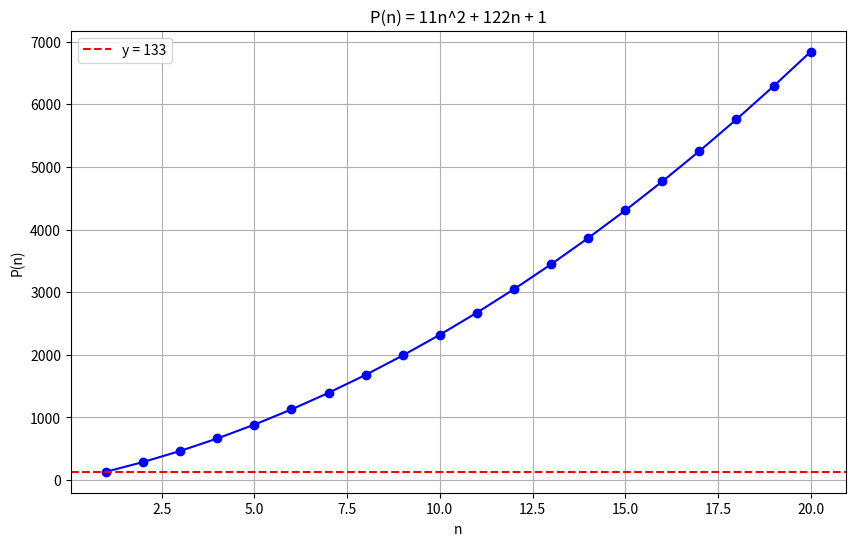

The matplotlib source for this figure:
import matplotlib.pyplot as plt

def P(n):
    return 11*n**2 + 122*n + 1

def prove_divisibility_by_133(n):
    for i in range(1, n+1):
        if P(i) % 133 != 0:
            return False
    return True

# Visualize P(n) for n from 1 to 20
n_values = list(range(1, 21))
P_values = [P(n) for n in n_values]

plt.figure(figsize=(10, 6))
plt.plot(n_values, P_values, marker='o', color='b')
plt.axhline(y=133, color='r', linestyle='--', label='y = 133')
plt.xlabel('n')
plt.ylabel('P(n)')
plt.title('P(n) = 11n^2 + 122n + 1')
plt.legend()
plt.grid(True)
plt.show()

# Prove for n=20
n = 20
if prove_divisibility_by_133(n):
    print(f"P(n) is divisible by 133 for n = {n}")
else:
    print(f"P(n) is not divisible by 133 for n = {n}")
